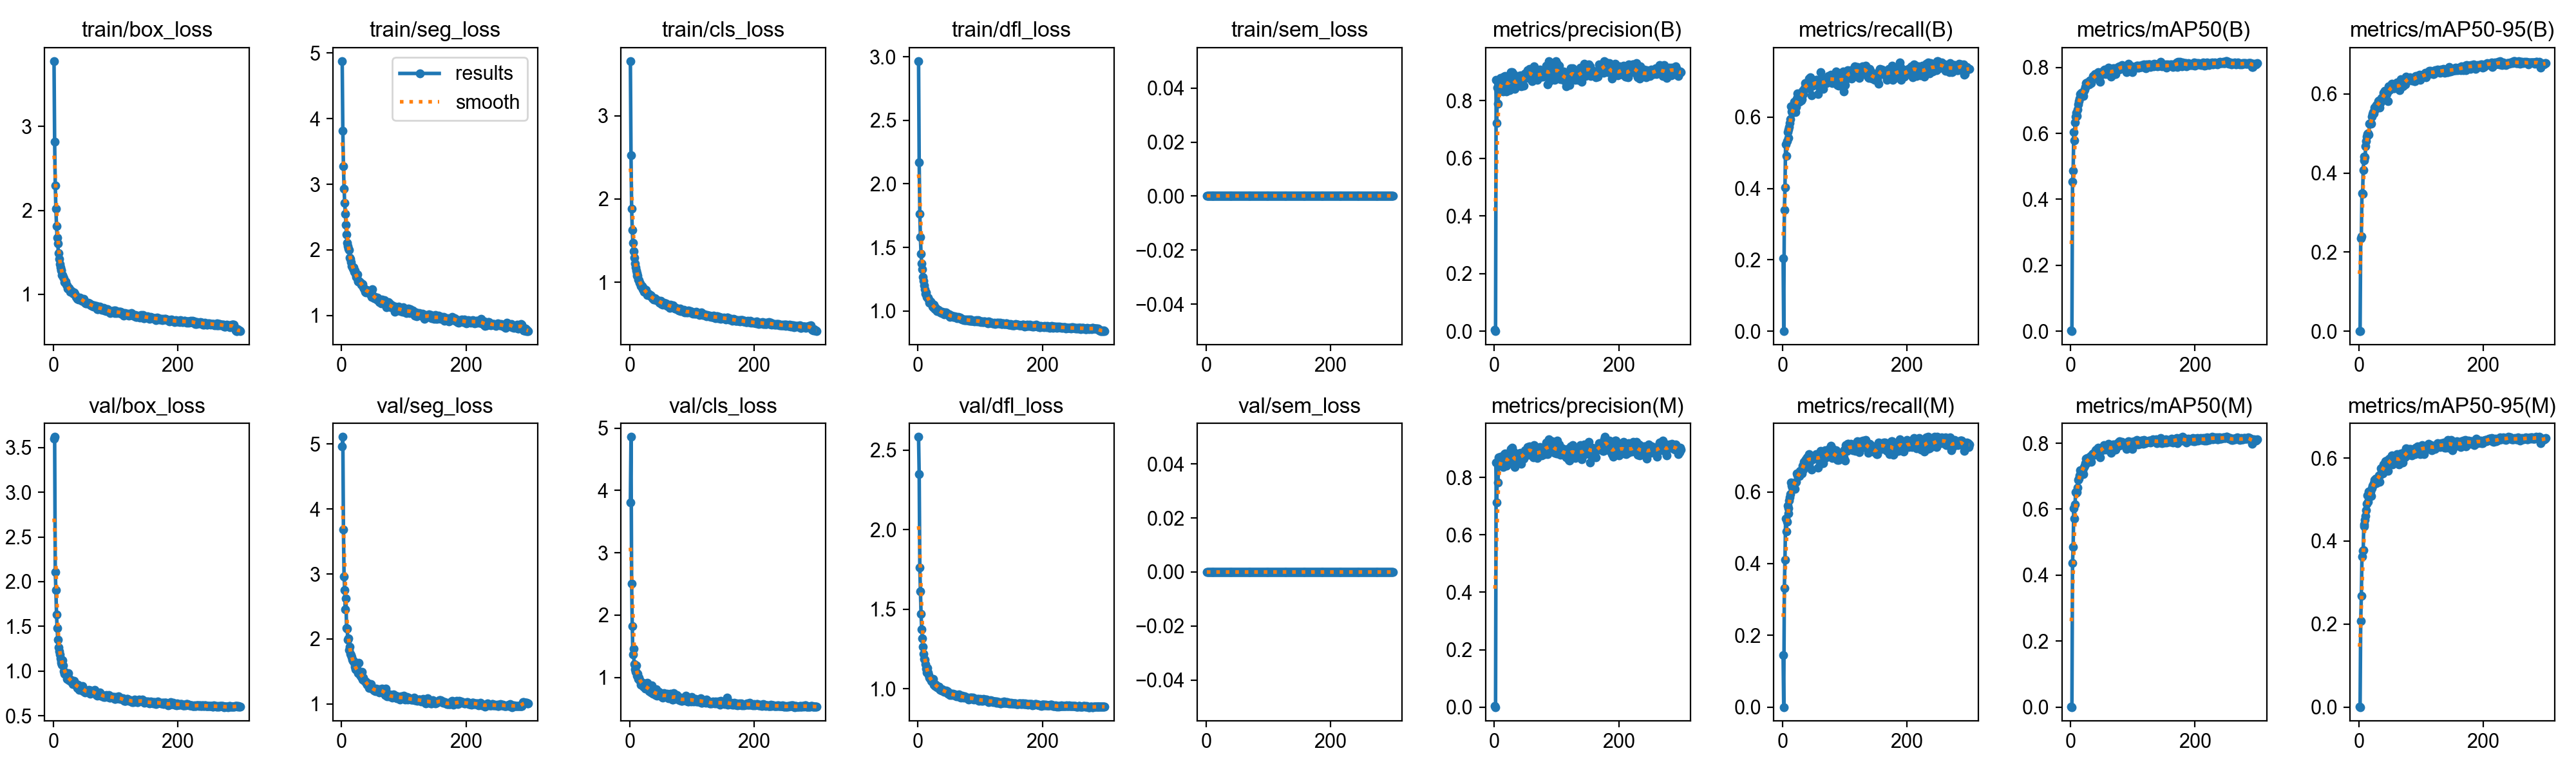

Data behind this chart, as committed beside it:
epoch, time, train/box_loss, train/seg_loss, train/cls_loss, train/dfl_loss, train/sem_loss, metrics/precision(B), metrics/recall(B), metrics/mAP50(B), metrics/mAP50-95(B), metrics/precision(M), metrics/recall(M), metrics/mAP50(M), metrics/mAP50-95(M), val/box_loss, val/seg_loss, val/cls_loss, val/dfl_loss, val/sem_loss, lr/pg0, lr/pg1, lr/pg2
1, 21.55, 3.78, 4.875, 3.658, 2.966, 0, 0.00371, 0.205, 0.00213, 0.00058, 0.00261, 0.1439, 0.00113, 0.00027, 3.599, 4.967, 3.807, 2.583, 0, 0.0003256, 0.0003256, 0.06777
2, 37.24, 2.815, 3.817, 2.527, 2.171, 0, 0, 0, 0, 0, 0, 0, 0, 0, 3.617, 5.109, 4.859, 2.348, 0, 0.0006567, 0.0006567, 0.03477
3, 53.7, 2.296, 3.274, 1.886, 1.765, 0, 0.8725, 0.3391, 0.4535, 0.2341, 0.8528, 0.3315, 0.4377, 0.2073, 2.106, 3.681, 2.507, 1.761, 0, 0.0009857, 0.0009857, 0.001761
4, 70.36, 2.017, 2.936, 1.63, 1.579, 0, 0.7226, 0.4023, 0.4865, 0.2398, 0.7126, 0.4109, 0.4865, 0.2683, 1.907, 2.966, 1.826, 1.614, 0, 0.0009901, 0.0009901, 0.0009901
5, 89.12, 1.817, 2.714, 1.476, 1.448, 0, 0.8458, 0.5243, 0.6033, 0.3487, 0.849, 0.5251, 0.6027, 0.3621, 1.634, 2.756, 1.368, 1.471, 0, 0.0009868, 0.0009868, 0.0009868
6, 107.9, 1.675, 2.544, 1.374, 1.372, 0, 0.7902, 0.4919, 0.5779, 0.3479, 0.7831, 0.489, 0.5713, 0.3766, 1.48, 2.46, 1.463, 1.375, 0, 0.0009835, 0.0009835, 0.0009835
7, 127, 1.609, 2.386, 1.299, 1.328, 0, 0.8416, 0.5319, 0.6325, 0.4077, 0.87, 0.5169, 0.6154, 0.3775, 1.355, 2.621, 1.211, 1.318, 0, 0.0009802, 0.0009802, 0.0009802
8, 146.5, 1.492, 2.231, 1.225, 1.265, 0, 0.8574, 0.5586, 0.6507, 0.4319, 0.8618, 0.5615, 0.6524, 0.44, 1.268, 2.164, 1.131, 1.265, 0, 0.0009769, 0.0009769, 0.0009769
9, 164.7, 1.423, 2.108, 1.18, 1.238, 0, 0.841, 0.5644, 0.663, 0.4421, 0.8514, 0.5548, 0.6506, 0.436, 1.224, 2.158, 1.085, 1.219, 0, 0.0009736, 0.0009736, 0.0009736
10, 183.6, 1.364, 2.06, 1.14, 1.199, 0, 0.8783, 0.5415, 0.6535, 0.4392, 0.8735, 0.5396, 0.6514, 0.4517, 1.188, 1.992, 1.187, 1.187, 0, 0.0009703, 0.0009703, 0.0009703
11, 202.5, 1.322, 2.023, 1.111, 1.169, 0, 0.862, 0.572, 0.6721, 0.467, 0.8562, 0.5767, 0.666, 0.4601, 1.144, 2.008, 1.069, 1.183, 0, 0.000967, 0.000967, 0.000967
12, 226.4, 1.283, 2.003, 1.082, 1.137, 0, 0.8695, 0.5825, 0.688, 0.4801, 0.8679, 0.5853, 0.6887, 0.4741, 1.117, 1.831, 1.022, 1.154, 0, 0.0009637, 0.0009637, 0.0009637
13, 248.9, 1.289, 1.884, 1.076, 1.145, 0, 0.8511, 0.5941, 0.6971, 0.4922, 0.8511, 0.5941, 0.6926, 0.4896, 1.092, 1.878, 1.059, 1.128, 0, 0.0009604, 0.0009604, 0.0009604
14, 272.7, 1.232, 1.867, 1.032, 1.113, 0, 0.8319, 0.6311, 0.7063, 0.4986, 0.8376, 0.6254, 0.7023, 0.5102, 1.069, 1.768, 0.9742, 1.101, 0, 0.0009571, 0.0009571, 0.0009571
15, 294.5, 1.228, 1.816, 1.024, 1.104, 0, 0.8834, 0.6158, 0.7186, 0.4996, 0.878, 0.6168, 0.7188, 0.4941, 1.122, 1.756, 0.9966, 1.132, 0, 0.0009538, 0.0009538, 0.0009538
16, 316.5, 1.205, 1.758, 0.9941, 1.103, 0, 0.882, 0.6129, 0.7164, 0.4975, 0.8819, 0.6124, 0.712, 0.5195, 1.067, 1.719, 0.9534, 1.102, 0, 0.0009505, 0.0009505, 0.0009505
17, 341.7, 1.19, 1.742, 0.9866, 1.089, 0, 0.8862, 0.6239, 0.7242, 0.5243, 0.8835, 0.622, 0.7184, 0.5142, 0.9977, 1.681, 0.9407, 1.085, 0, 0.0009472, 0.0009472, 0.0009472
18, 364.6, 1.149, 1.713, 0.9535, 1.066, 0, 0.8709, 0.6234, 0.7181, 0.5246, 0.8702, 0.6225, 0.7175, 0.5186, 0.9735, 1.665, 0.8819, 1.069, 0, 0.0009439, 0.0009439, 0.0009439
19, 387.8, 1.153, 1.739, 0.9489, 1.075, 0, 0.8322, 0.6435, 0.723, 0.527, 0.8419, 0.6243, 0.7185, 0.5191, 0.986, 1.663, 0.9032, 1.068, 0, 0.0009406, 0.0009406, 0.0009406
20, 411.2, 1.157, 1.664, 0.9568, 1.075, 0, 0.8439, 0.6168, 0.7135, 0.5245, 0.845, 0.6082, 0.7059, 0.5082, 0.9638, 1.638, 0.9123, 1.063, 0, 0.0009373, 0.0009373, 0.0009373
21, 433.6, 1.116, 1.69, 0.9176, 1.057, 0, 0.8716, 0.6146, 0.7283, 0.5424, 0.8566, 0.6263, 0.7286, 0.5275, 0.959, 1.572, 0.9113, 1.051, 0, 0.000934, 0.000934, 0.000934
22, 457.9, 1.107, 1.641, 0.933, 1.057, 0, 0.8663, 0.6292, 0.7333, 0.5497, 0.865, 0.6282, 0.7316, 0.5336, 0.916, 1.536, 0.8533, 1.045, 0, 0.0009307, 0.0009307, 0.0009307
23, 480.5, 1.065, 1.585, 0.8868, 1.037, 0, 0.8669, 0.6511, 0.7401, 0.5545, 0.8669, 0.6511, 0.7388, 0.5355, 0.9159, 1.537, 0.8728, 1.046, 0, 0.0009274, 0.0009274, 0.0009274
24, 503.3, 1.078, 1.622, 0.9098, 1.042, 0, 0.8351, 0.6663, 0.7426, 0.5509, 0.8625, 0.6454, 0.7416, 0.5398, 0.9776, 1.524, 0.8566, 1.062, 0, 0.0009241, 0.0009241, 0.0009241
25, 528.1, 1.076, 1.623, 0.8833, 1.023, 0, 0.8512, 0.6625, 0.7523, 0.5648, 0.8748, 0.6473, 0.7542, 0.5481, 0.8984, 1.519, 0.8181, 1.025, 0, 0.0009208, 0.0009208, 0.0009208
26, 550.8, 1.064, 1.521, 0.9056, 1.048, 0, 0.8779, 0.6521, 0.7465, 0.5611, 0.8753, 0.6501, 0.7387, 0.5392, 0.9158, 1.48, 0.8404, 1.035, 0, 0.0009175, 0.0009175, 0.0009175
27, 573.6, 1.029, 1.531, 0.8788, 1.035, 0, 0.8989, 0.6435, 0.7541, 0.5691, 0.9002, 0.6444, 0.7549, 0.5507, 0.9017, 1.478, 0.8373, 1.029, 0, 0.0009142, 0.0009142, 0.0009142
28, 598.1, 1.044, 1.533, 0.8496, 1.015, 0, 0.8557, 0.6613, 0.7536, 0.5711, 0.8533, 0.6587, 0.7469, 0.5391, 0.8863, 1.633, 0.9086, 1.018, 0, 0.0009109, 0.0009109, 0.0009109
29, 620.1, 1.036, 1.506, 0.8576, 1.023, 0, 0.8989, 0.6492, 0.7524, 0.5678, 0.9038, 0.6511, 0.7526, 0.5449, 0.8963, 1.49, 0.8497, 1.026, 0, 0.0009076, 0.0009076, 0.0009076
30, 642.9, 1.031, 1.51, 0.8599, 1.011, 0, 0.8717, 0.6463, 0.7495, 0.5668, 0.8623, 0.653, 0.7454, 0.5483, 0.8836, 1.445, 0.7951, 1.018, 0, 0.0009043, 0.0009043, 0.0009043
31, 666.5, 1.013, 1.504, 0.8466, 1.001, 0, 0.8928, 0.6507, 0.7597, 0.582, 0.8911, 0.6511, 0.7546, 0.5528, 0.8562, 1.434, 0.7798, 1.008, 0, 0.000901, 0.000901, 0.000901
32, 690.6, 1.005, 1.469, 0.8389, 1.009, 0, 0.8526, 0.674, 0.7601, 0.5826, 0.8626, 0.6721, 0.7618, 0.5583, 0.8643, 1.42, 0.7951, 1.01, 0, 0.0008977, 0.0008977, 0.0008977
33, 713.1, 1.02, 1.477, 0.846, 1.01, 0, 0.8417, 0.6639, 0.7534, 0.5659, 0.8363, 0.6616, 0.7437, 0.5429, 0.8892, 1.496, 0.7882, 1.013, 0, 0.0008944, 0.0008944, 0.0008944
34, 736.8, 1.008, 1.477, 0.8357, 1.002, 0, 0.8713, 0.6775, 0.7608, 0.5768, 0.8701, 0.6833, 0.7619, 0.56, 0.8703, 1.38, 0.756, 1.014, 0, 0.0008911, 0.0008911, 0.0008911
35, 758.5, 0.9894, 1.427, 0.8219, 1.001, 0, 0.8493, 0.6816, 0.7667, 0.5842, 0.8542, 0.6815, 0.7673, 0.5761, 0.8534, 1.401, 0.8726, 0.9961, 0, 0.0008878, 0.0008878, 0.0008878
36, 782.5, 0.9668, 1.411, 0.8048, 0.9897, 0, 0.8739, 0.6959, 0.7742, 0.5896, 0.8677, 0.6879, 0.7687, 0.5725, 0.8401, 1.365, 0.7761, 0.994, 0, 0.0008845, 0.0008845, 0.0008845
37, 806.7, 0.9631, 1.404, 0.8099, 0.9931, 0, 0.8512, 0.6924, 0.7675, 0.583, 0.8489, 0.6909, 0.767, 0.5666, 0.8353, 1.36, 0.7409, 0.9985, 0, 0.0008812, 0.0008812, 0.0008812
38, 828.4, 0.9427, 1.365, 0.7933, 0.985, 0, 0.8742, 0.6845, 0.7679, 0.59, 0.8805, 0.6749, 0.7647, 0.5709, 0.8102, 1.343, 0.7459, 0.9889, 0, 0.0008779, 0.0008779, 0.0008779
39, 851.9, 0.9456, 1.357, 0.798, 0.9935, 0, 0.8864, 0.6873, 0.7791, 0.5904, 0.8844, 0.6816, 0.7733, 0.5636, 0.8459, 1.346, 0.7643, 0.9988, 0, 0.0008746, 0.0008746, 0.0008746
40, 876.8, 0.9409, 1.392, 0.803, 0.9876, 0, 0.8564, 0.6934, 0.7747, 0.6021, 0.8602, 0.6959, 0.7788, 0.5846, 0.8195, 1.313, 0.7602, 0.9885, 0, 0.0008713, 0.0008713, 0.0008713
41, 899.6, 0.9431, 1.377, 0.8052, 0.9839, 0, 0.8858, 0.6864, 0.7785, 0.5978, 0.877, 0.6873, 0.7809, 0.5826, 0.8278, 1.296, 0.744, 0.9874, 0, 0.000868, 0.000868, 0.000868
42, 923.1, 0.9558, 1.385, 0.7908, 0.9749, 0, 0.8881, 0.6813, 0.7762, 0.6077, 0.8869, 0.6803, 0.776, 0.5828, 0.792, 1.315, 0.7162, 0.9795, 0, 0.0008647, 0.0008647, 0.0008647
43, 947.5, 0.9639, 1.362, 0.7846, 0.9894, 0, 0.849, 0.7073, 0.7778, 0.5987, 0.8467, 0.7054, 0.7768, 0.5923, 0.8315, 1.313, 0.8072, 0.986, 0, 0.0008614, 0.0008614, 0.0008614
44, 970.3, 0.9523, 1.373, 0.7869, 0.9813, 0, 0.8834, 0.6959, 0.7867, 0.6031, 0.8846, 0.6968, 0.786, 0.5809, 0.8196, 1.247, 0.71, 0.9828, 0, 0.0008581, 0.0008581, 0.0008581
45, 993, 0.945, 1.349, 0.7856, 0.9906, 0, 0.8555, 0.7121, 0.7815, 0.6002, 0.8673, 0.7016, 0.7834, 0.5937, 0.8225, 1.265, 0.7165, 0.9879, 0, 0.0008548, 0.0008548, 0.0008548
46, 1017, 0.9227, 1.323, 0.7738, 0.9799, 0, 0.8852, 0.6911, 0.7797, 0.6039, 0.886, 0.6889, 0.782, 0.584, 0.8085, 1.248, 0.7141, 0.9803, 0, 0.0008515, 0.0008515, 0.0008515
47, 1040, 0.9311, 1.377, 0.7711, 0.9779, 0, 0.851, 0.6616, 0.7561, 0.5817, 0.8656, 0.6625, 0.7577, 0.5697, 0.8356, 1.308, 0.7696, 0.9834, 0, 0.0008482, 0.0008482, 0.0008482
48, 1063, 0.9196, 1.287, 0.752, 0.9692, 0, 0.8846, 0.6944, 0.7819, 0.619, 0.8858, 0.6949, 0.7796, 0.5902, 0.7743, 1.244, 0.7298, 0.968, 0, 0.0008449, 0.0008449, 0.0008449
49, 1087, 0.9436, 1.398, 0.7684, 0.9753, 0, 0.8947, 0.6885, 0.7776, 0.6093, 0.8939, 0.6905, 0.7788, 0.5986, 0.7999, 1.245, 0.722, 0.9761, 0, 0.0008416, 0.0008416, 0.0008416
50, 1110, 0.9074, 1.3, 0.7742, 0.9751, 0, 0.8793, 0.694, 0.7811, 0.6106, 0.8826, 0.694, 0.7791, 0.5866, 0.786, 1.236, 0.7514, 0.9723, 0, 0.0008383, 0.0008383, 0.0008383
51, 1134, 0.898, 1.292, 0.7394, 0.9538, 0, 0.8883, 0.6972, 0.7874, 0.6193, 0.889, 0.6949, 0.7843, 0.5991, 0.7618, 1.218, 0.6936, 0.9603, 0, 0.000835, 0.000835, 0.000835
52, 1158, 0.892, 1.263, 0.75, 0.9581, 0, 0.8923, 0.6978, 0.7864, 0.614, 0.8923, 0.6978, 0.7838, 0.5976, 0.7776, 1.205, 0.6859, 0.9665, 0, 0.0008317, 0.0008317, 0.0008317
53, 1182, 0.8917, 1.281, 0.7326, 0.9591, 0, 0.9052, 0.6978, 0.7908, 0.6249, 0.905, 0.6993, 0.7935, 0.6067, 0.7707, 1.221, 0.678, 0.9666, 0, 0.0008284, 0.0008284, 0.0008284
54, 1205, 0.9017, 1.272, 0.7416, 0.9626, 0, 0.8785, 0.7045, 0.7895, 0.6183, 0.8785, 0.7045, 0.7875, 0.5848, 0.7714, 1.199, 0.6896, 0.9673, 0, 0.0008251, 0.0008251, 0.0008251
55, 1228, 0.8906, 1.273, 0.7509, 0.9562, 0, 0.8961, 0.7045, 0.793, 0.6199, 0.9002, 0.6968, 0.7918, 0.6018, 0.7735, 1.232, 0.7496, 0.9618, 0, 0.0008218, 0.0008218, 0.0008218
56, 1250, 0.8995, 1.267, 0.7461, 0.9607, 0, 0.8935, 0.6958, 0.7858, 0.6143, 0.887, 0.6959, 0.7865, 0.602, 0.7778, 1.203, 0.7211, 0.9645, 0, 0.0008185, 0.0008185, 0.0008185
57, 1272, 0.8888, 1.248, 0.7329, 0.9527, 0, 0.91, 0.6654, 0.7805, 0.6137, 0.9085, 0.6683, 0.7812, 0.5904, 0.7923, 1.212, 0.6918, 0.9675, 0, 0.0008152, 0.0008152, 0.0008152
58, 1296, 0.8918, 1.272, 0.7473, 0.9552, 0, 0.9015, 0.6977, 0.7893, 0.6188, 0.8992, 0.6997, 0.7891, 0.5918, 0.7716, 1.215, 0.7128, 0.9615, 0, 0.0008119, 0.0008119, 0.0008119
59, 1318, 0.8764, 1.239, 0.7265, 0.959, 0, 0.8998, 0.6902, 0.7895, 0.6244, 0.8988, 0.6911, 0.7883, 0.5995, 0.7511, 1.205, 0.7303, 0.9601, 0, 0.0008086, 0.0008086, 0.0008086
60, 1339, 0.8685, 1.222, 0.7129, 0.9535, 0, 0.8948, 0.697, 0.7894, 0.615, 0.8939, 0.6997, 0.7908, 0.6048, 0.7873, 1.226, 0.7379, 0.9641, 0, 0.0008053, 0.0008053, 0.0008053
... 240 more rows
